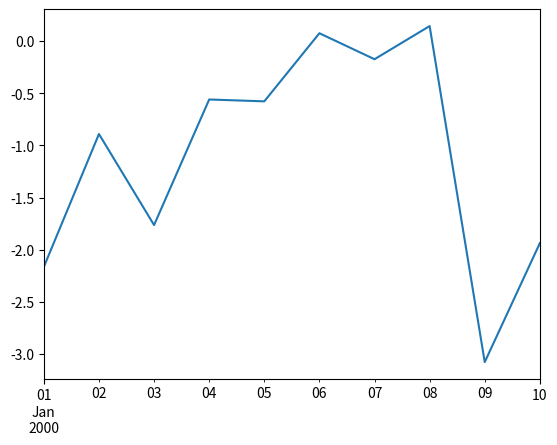
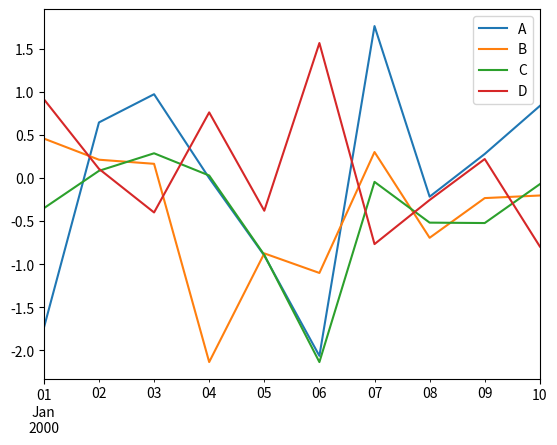

These charts were generated, in order, by the following Python code:
import pandas as pd
import numpy as np
import matplotlib.pyplot as plt

ts = pd.Series(np.random.randn(10), index=pd.date_range('1/1/2000', periods=10))

ts = ts.cumsum()

ts.plot()

plt.show()




df = pd.DataFrame(np.random.randn(10, 4), index=ts.index, columns=['A', 'B', 'C', 'D'])

plt.figure()

df.plot()

plt.legend(loc='best')

plt.show()